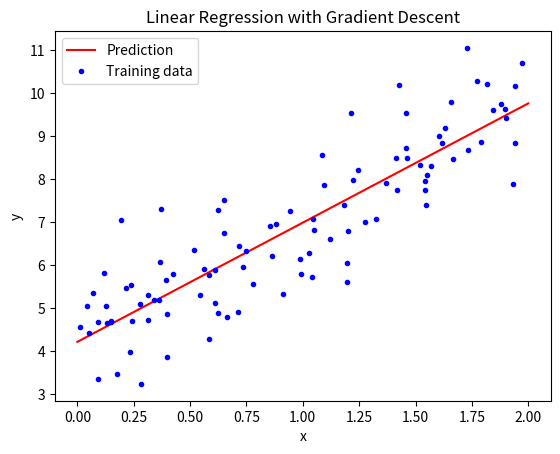

Here is the Python script that generated this plot:
import numpy as np
import matplotlib.pyplot as plt

# Generate some synthetic data
np.random.seed(42)
X = 2 * np.random.rand(100, 1)
y = 4 + 3 * X + np.random.randn(100, 1) # y = 4 + 3x + noise

# Add a bias(intercept) term to X
X_b = np.c_[np.ones((100, 1)), X] # add x0 = 1 to each instance

# Gradient Descent function
def gradient_descent(X, y, learning_rate=0.1, n_iterations=1000):
    m = len(X)
    theta = np.random.randn(2, 1) # random initialization

    for iteration in range(n_iterations):
        gradients = 2/m * X.T.dot(X.dot(theta) - y)
        theta = theta - learning_rate * gradients

    return theta

# Run gradient descent
theta_best = gradient_descent(X_b, y)

# Display the result
print(f"Learned parameters (theta):\n{theta_best}")

# Predict using the model
X_new = np.array([[0], [2]])
X_new_b = np.c_[np.ones((2, 1)), X_new] # add bias term
y_predict = X_new_b.dot(theta_best)

# Plotting
plt.plot(X_new, y_predict, "r-", label="Prediction")
plt.plot(X, y, "b.", label="Training data")
plt.xlabel("x")
plt.ylabel("y")
plt.legend()
plt.title("Linear Regression with Gradient Descent")
plt.show()